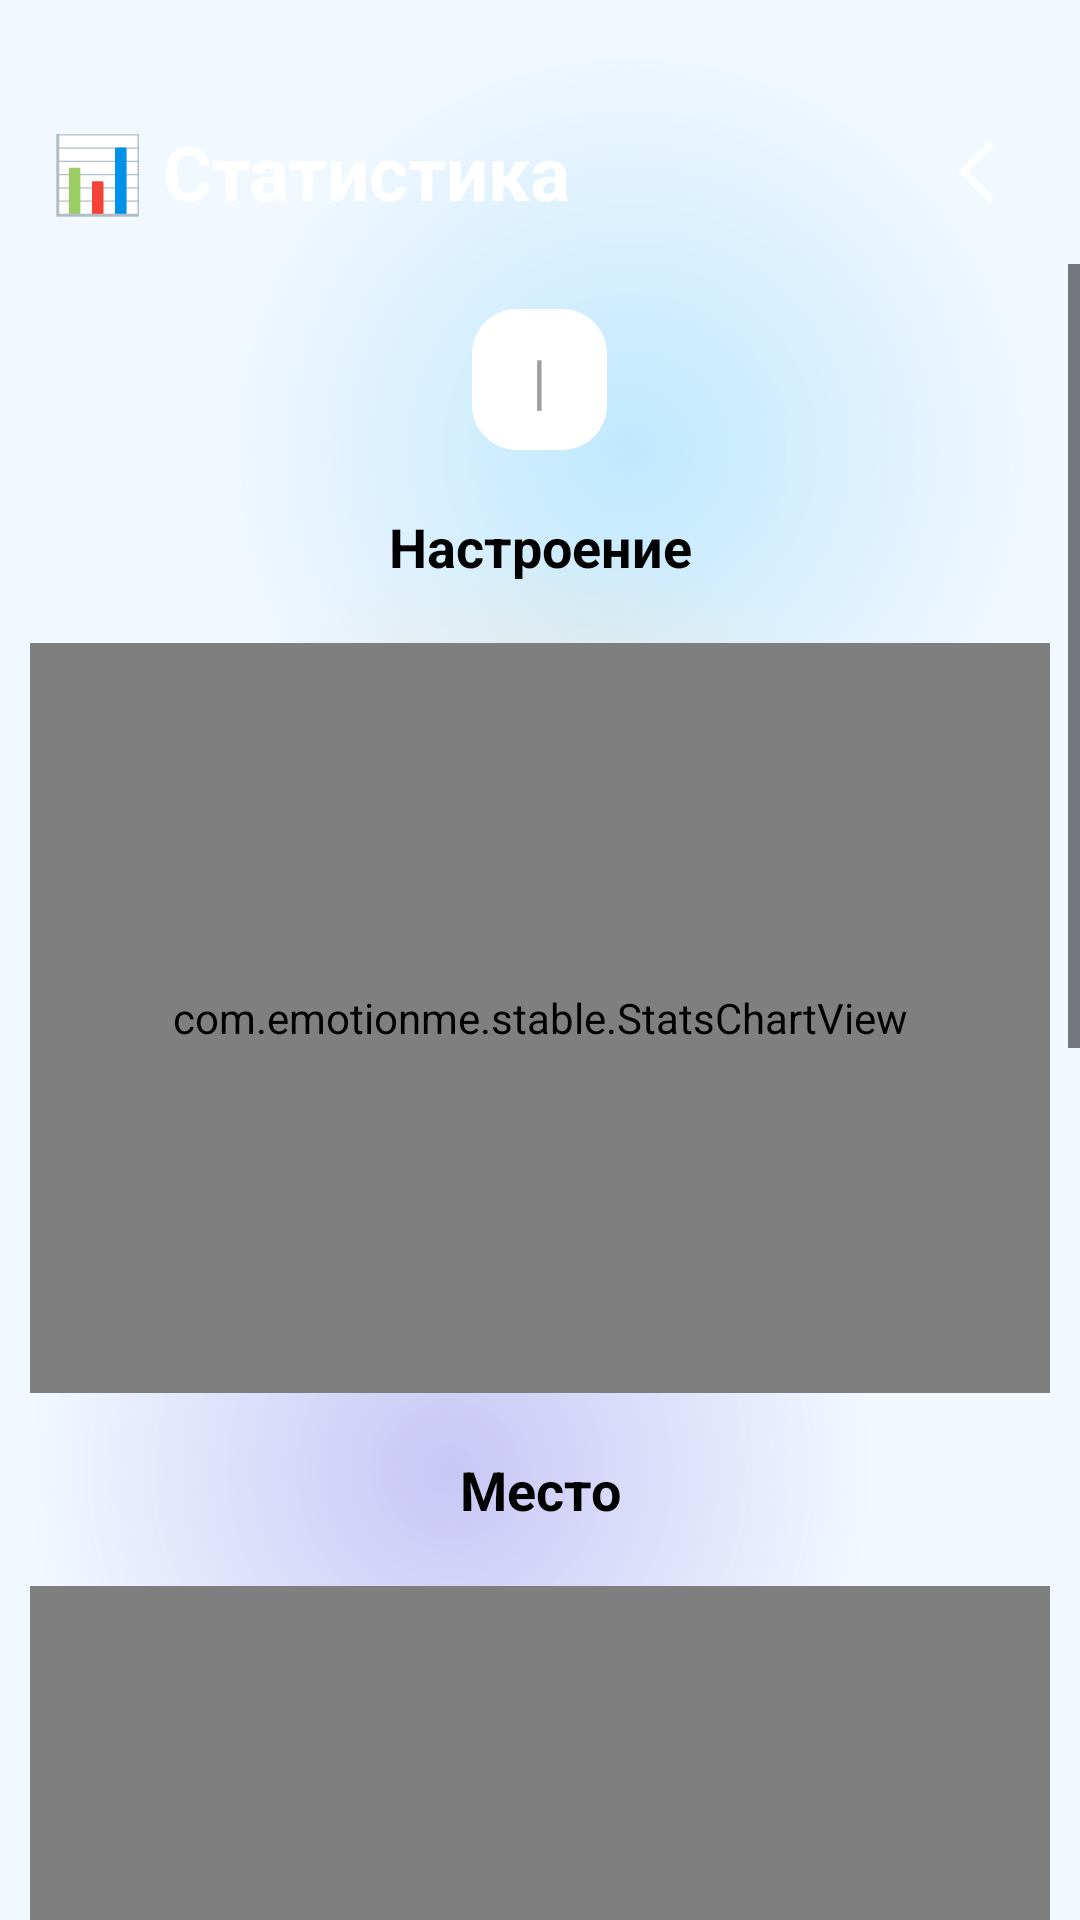

Here is an Android app screen rendered from its layout file. Give the layout XML and the strings, colors and styles it references.
<!-- AndroidManifest.xml: application theme Base.Theme.EmotionMe -->
<!-- res/layout/activity_statistics.xml -->
<androidx.constraintlayout.widget.ConstraintLayout xmlns:android="http://schemas.android.com/apk/res/android"
    xmlns:app="http://schemas.android.com/apk/res-auto"
    xmlns:tools="http://schemas.android.com/tools"
    android:layout_width="match_parent"
    android:layout_height="match_parent"
    android:background="@color/white"
    tools:context=".StatisticsActivity">

    <FrameLayout
        android:id="@+id/backgroundContainer"
        android:layout_width="match_parent"
        android:layout_height="match_parent"
        android:background="#EAF3FF"> 

        
        <View
            android:id="@+id/spot1"
            android:layout_width="300dp"
            android:layout_height="300dp"
            android:layout_gravity="top|end"
            android:background="@drawable/oval_blue_gradient" />

        
        <View
            android:id="@+id/spot2"
            android:layout_width="300dp"
            android:layout_height="300dp"
            android:layout_gravity="center"
            android:background="@drawable/oval_orange_gradient" />

        <View
            android:id="@+id/spot3"
            android:layout_width="300dp"
            android:layout_height="300dp"
            android:layout_gravity="bottom|start"
            android:background="@drawable/oval_violet_gradient" />

        
        <View
            android:layout_width="match_parent"
            android:layout_height="match_parent"
            android:background="#60FFFFFF" /> 

    </FrameLayout>

    <FrameLayout
        android:id="@+id/main_frame"
        android:layout_width="match_parent"
        android:layout_height="wrap_content"
        android:background="@drawable/field_frame_2"
        android:backgroundTint="@color/lavender"
        android:paddingTop="27dp"
        tools:ignore="MissingConstraints">

        <TextView
            android:layout_width="wrap_content"
            android:layout_height="wrap_content"
            android:layout_gravity="center|start"
            android:layout_marginStart="17dp"
            android:text="📊 Статистика"
            android:textColor="@color/white"
            android:textSize="25sp"
            android:textStyle="bold" />

        <TextView
            android:id="@+id/btnBackCharts"
            android:layout_width="wrap_content"
            android:layout_height="wrap_content"
            android:layout_gravity="center|end"
            android:backgroundTint="@color/lavender"
            android:gravity="center"
            android:padding="10dp"
            android:layout_marginEnd="12dp"
            app:drawableTint="@color/white"
            app:drawableEndCompat="@drawable/outline_arrow_back_ios_new_24"
            android:textSize="30sp" />
    </FrameLayout>

    <ScrollView
        android:layout_width="match_parent"
        android:layout_height="match_parent"
        android:layout_marginTop="88dp"
        app:layout_constraintEnd_toEndOf="parent"
        app:layout_constraintTop_toTopOf="parent">

        <LinearLayout
            android:layout_width="match_parent"
            android:layout_height="wrap_content"
            android:orientation="vertical">

            <LinearLayout
                android:layout_width="wrap_content"
                android:layout_height="wrap_content"
                android:layout_gravity="center"
                android:layout_marginTop="15dp"
                android:background="@drawable/field_scroll"
                android:gravity="center_vertical"
                android:orientation="horizontal">

                <Spinner
                    android:id="@+id/spinnerMonth"
                    android:layout_width="wrap_content"
                    android:layout_height="wrap_content"
                    android:spinnerMode="dropdown"
                    android:gravity="center"
                    android:background="@drawable/field_scroll"
                    android:popupBackground="@drawable/field_scroll"/>

                <TextView
                    android:layout_width="wrap_content"
                    android:layout_height="wrap_content"
                    android:background="@color/white"
                    android:textColor="@color/grey"
                    android:layout_margin="10dp"
                    android:text="|"
                    android:textSize="20sp"
                    android:layout_marginBottom="8dp"
                    android:layout_gravity="center" />

                <Spinner
                    android:id="@+id/spinnerYear"
                    android:layout_width="wrap_content"
                    android:layout_height="wrap_content"
                    android:gravity="center"
                    android:spinnerMode="dropdown"
                    android:popupBackground="@drawable/field_scroll"
                    android:background="@drawable/field_scroll"/>
            </LinearLayout>

            <TextView
                android:id="@+id/moodTV"
                android:layout_width="match_parent"
                android:layout_marginStart="10dp"
                android:layout_marginEnd="10dp"
                android:layout_height="wrap_content"
                android:layout_gravity="center"
                android:layout_marginTop="10dp"
                android:background="@drawable/field_light"
                android:gravity="center"
                android:padding="10dp"
                android:text="Настроение"
                android:textColor="@color/black"
                android:textSize="18sp"
                android:textStyle="bold" />

            <com.emotionme.stable.StatsChartView
                android:id="@+id/moodChart"
                android:layout_width="match_parent"
                android:layout_height="250dp"
                android:layout_margin="10dp"
                android:background="@drawable/field_light"
                android:padding="5dp"
                android:textAlignment="center" />

            <TextView
                android:id="@+id/locationTV"
                android:layout_width="match_parent"
                android:layout_marginStart="10dp"
                android:layout_marginEnd="10dp"
                android:layout_height="wrap_content"
                android:layout_gravity="center"
                android:background="@drawable/field_light"
                android:gravity="center"
                android:padding="10dp"
                android:text="Место"
                android:textColor="@color/black"
                android:textSize="18sp"
                android:textStyle="bold" />

            <com.emotionme.stable.StatsChartView
                android:id="@+id/locationChart"
                android:layout_width="match_parent"
                android:layout_height="250dp"
                android:layout_margin="10dp"
                android:background="@drawable/field_light"
                android:padding="5dp"
                android:textAlignment="center" />

            <TextView
                android:id="@+id/weatherTV"
                android:layout_width="match_parent"
                android:layout_marginStart="10dp"
                android:layout_marginEnd="10dp"
                android:layout_height="wrap_content"
                android:layout_gravity="center"
                android:background="@drawable/field_light"
                android:gravity="center"
                android:padding="10dp"
                android:text="Погода"
                android:textColor="@color/black"
                android:textSize="18sp"
                android:textStyle="bold" />

            <com.emotionme.stable.StatsChartView
                android:id="@+id/weatherChart"
                android:layout_width="match_parent"
                android:layout_height="250dp"
                android:layout_marginStart="10dp"
                android:layout_marginTop="10dp"
                android:layout_marginEnd="10dp"
                android:layout_marginBottom="10dp"
                android:background="@drawable/field_light"
                android:padding="5dp"
                android:textAlignment="center" />

            <TextView
                android:id="@+id/calendarTV"
                android:layout_width="match_parent"
                android:layout_marginStart="10dp"
                android:layout_marginEnd="10dp"
                android:layout_height="wrap_content"
                android:layout_gravity="center"
                android:background="@drawable/field_light"
                android:gravity="center"
                android:padding="10dp"
                android:text="Календарь настроения"
                android:textColor="@color/black"
                android:textSize="18sp"
                android:textStyle="bold" />

            <com.emotionme.stable.MoodCalendarView
                android:id="@+id/moodCalendar"
                android:layout_width="match_parent"
                android:layout_height="wrap_content"
                android:layout_marginStart="10dp"
                android:layout_marginTop="10dp"
                android:layout_marginEnd="10dp"
                android:layout_marginBottom="0dp"
                android:background="@drawable/field_light" />

            <com.google.android.material.button.MaterialButton
                android:id="@+id/btnExportReport"
                android:layout_width="match_parent"
                android:layout_height="wrap_content"
                android:backgroundTint="@color/lavender"
                android:text="📸 Сохранить отчёт"
                android:textColor="@color/white"
                android:textStyle="bold"
                android:layout_marginTop="10dp"
                android:layout_marginStart="10dp"
                android:layout_marginEnd="10dp"
                android:layout_marginBottom="20dp"
                app:cornerRadius="15dp"/>
        </LinearLayout>
    </ScrollView>
</androidx.constraintlayout.widget.ConstraintLayout>
<!-- resources referenced by this layout -->
<resources>
  <color name="black">#FF000000</color>
  <color name="grey">#FF9E9E9E</color>
  <color name="lavender">#476fff</color>
  <color name="white">#FFFFFFFF</color>
  <!-- drawable field_scroll (drawable) -->
  <?xml version="1.0" encoding="utf-8"?>
  <shape xmlns:android="http://schemas.android.com/apk/res/android"
      android:shape="rectangle">
      <corners android:radius="15dp"/>
      <solid android:color="@color/white"/>
      <padding android:left="10dp"
          android:right="10dp" />
  </shape>
  <!-- drawable outline_arrow_back_ios_new_24 (drawable) -->
  <vector xmlns:android="http://schemas.android.com/apk/res/android" android:height="25dp" android:tint="#FFFFFF" android:viewportHeight="960" android:viewportWidth="960" android:width="25dp">
        
      <path android:fillColor="@android:color/white" android:pathData="M640,880L240,480L640,80L711,151L382,480L711,809L640,880Z"/>
      
  </vector>
  <!-- drawable oval_blue_gradient (drawable) -->
  <?xml version="1.0" encoding="utf-8"?>
  <shape xmlns:android="http://schemas.android.com/apk/res/android"
      android:shape="oval">
      <size
          android:width="400dp"
          android:height="400dp" />
      <gradient
          android:centerX="0.5"
          android:centerY="0.5"
          android:endColor="#004FC3F7"
          android:gradientRadius="140dp"
          android:startColor="#854FC3F7"
          android:type="radial" />
  </shape>
  <!-- drawable oval_orange_gradient (drawable) -->
  <?xml version="1.0" encoding="utf-8"?>
  <shape xmlns:android="http://schemas.android.com/apk/res/android"
      android:shape="oval">
      <size
          android:width="400dp"
          android:height="400dp" />
      <gradient
          android:centerX="0.5"
          android:centerY="0.5"
          android:endColor="#00FFB74D"
          android:gradientRadius="140dp"
          android:startColor="#85FFB74D"
          android:type="radial" />
  </shape>
  <!-- drawable oval_violet_gradient (drawable) -->
  <?xml version="1.0" encoding="utf-8"?>
  <shape xmlns:android="http://schemas.android.com/apk/res/android"
      android:shape="oval">
      <size
          android:width="400dp"
          android:height="400dp" />
      <gradient
          android:centerX="0.5"
          android:centerY="0.5"
          android:endColor="#006A5AE0"
          android:gradientRadius="140dp"
          android:startColor="#856A5AE0"
          android:type="radial" />
  </shape>
  <style name="Base.Theme.EmotionMe" parent="Theme.Material3.DayNight.NoActionBar">
          <item name="colorAccent">@color/lavender</item>
          <item name="colorControlActivated">@color/lavender</item>
          <item name="colorControlNormal">@color/black</item>
          <item name="android:statusBarColor">@android:color/transparent</item>
          <item name="android:navigationBarColor">@android:color/transparent</item>
          <item name="colorPrimary">@color/lavender</item>
          <item name="android:windowBackground">@color/white</item>
          
          
      </style>
</resources>
